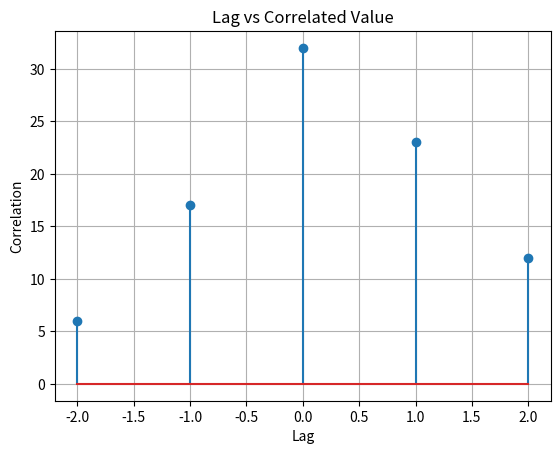

Here is the Python script that generated this plot:
import numpy as np
import matplotlib.pyplot as plt

x = np.array([1, 2, 3])
y = np.array([4, 5, 6])

plt_x = []
plt_y = []

for lag in range(-len(y) + 1, len(x)):  
    r = 0
    for i in range(len(x)):
        if 0 <= i - lag < len(y):  
            r += x[i] * y[i - lag]  
    plt_x.append(lag)
    plt_y.append(r)

plt.stem(plt_x, plt_y)
plt.title("Lag vs Correlated Value")
plt.xlabel("Lag")
plt.ylabel("Correlation")
plt.grid(True)
plt.show()


"""
import numpy as np
import matplotlib.pyplot as plt

x = np.array([1,2,3])
y = np.array([4,5,6])
r = 0
plt_x = []
plt_y = []

n = max(len(x), len(y))

for lag in range(-10, 10):
    r = 0
    for i in range(n):
        xx = x[i] if i < len(x) else 0
        yy = y[i-lag] if i-lag>=0 and i-lag<len(y) else 0
        r = xx * yy
    plt_x.append(lag)
    plt_y.append(r)


plt.stem(plt_x, plt_y)
plt.title("Lag vs Correlated value")
plt.grid(True)
plt.show()
"""